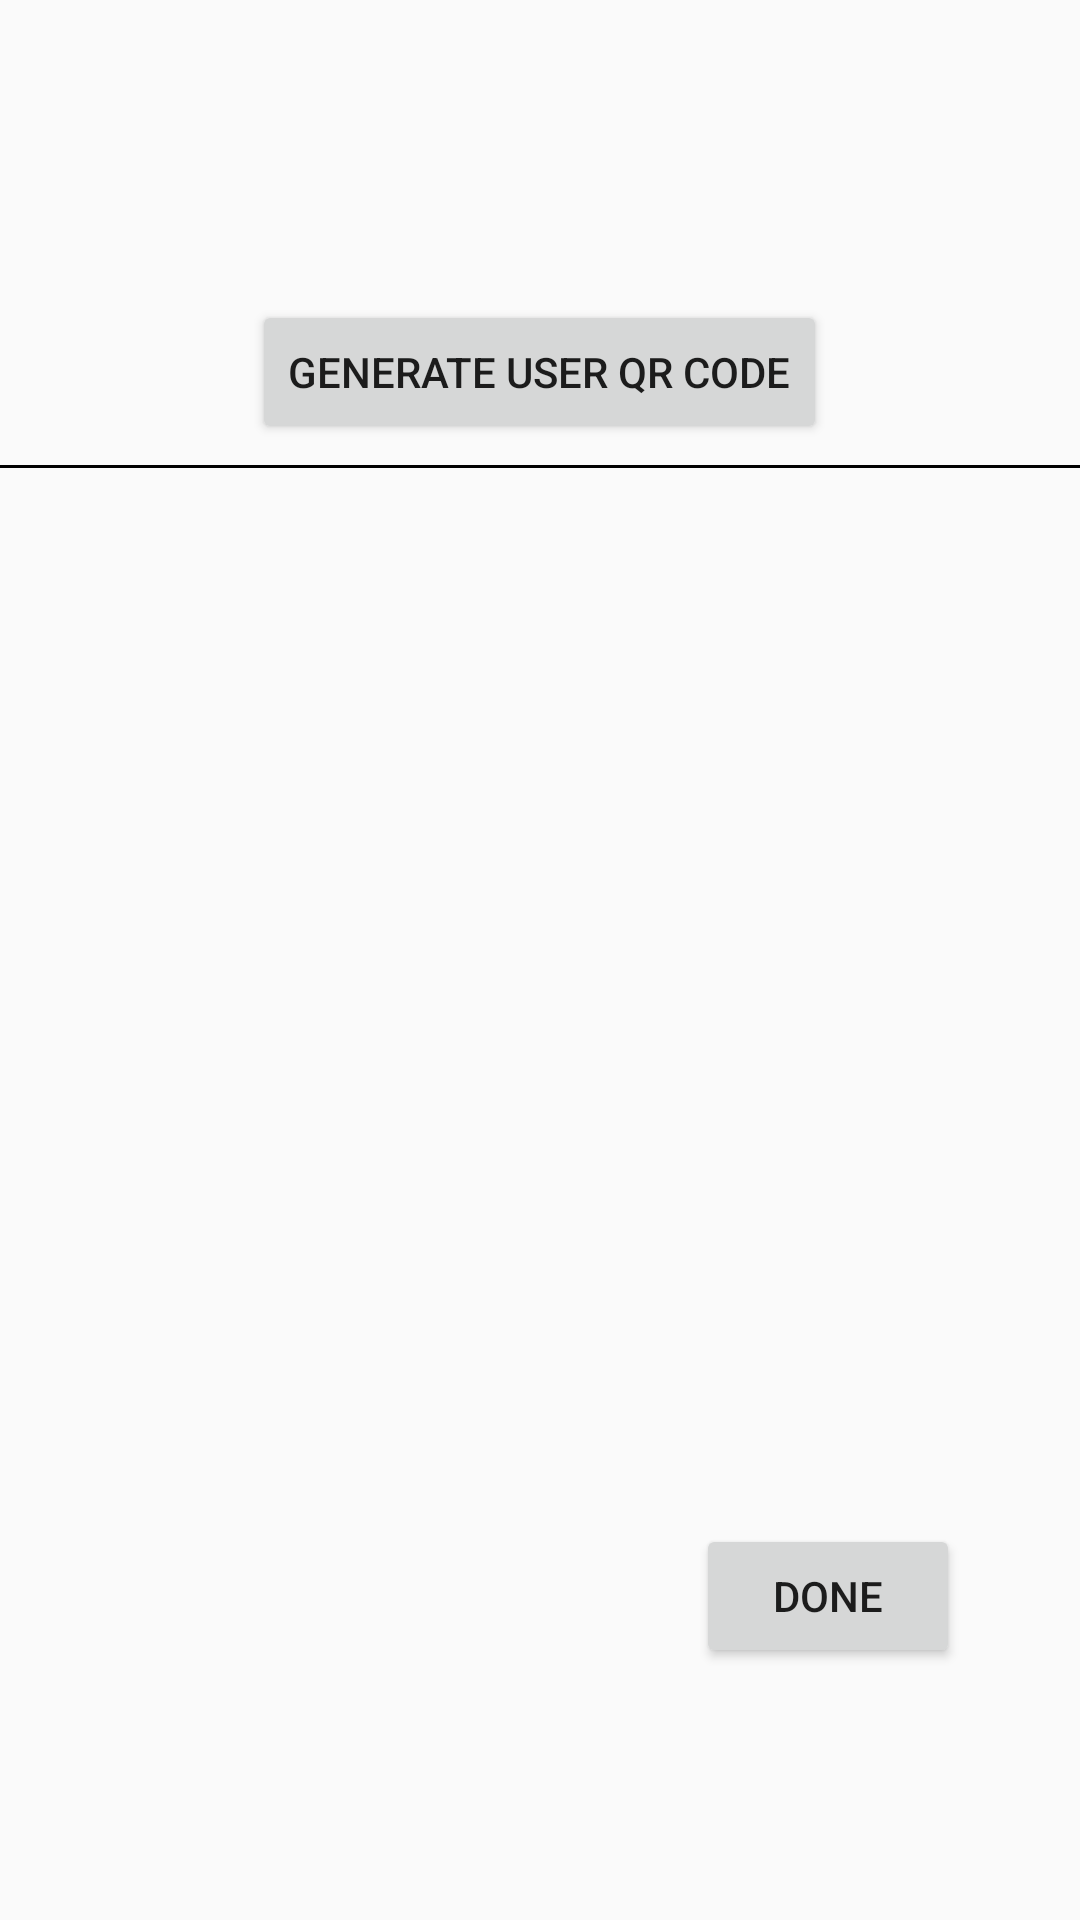

Android layout source for this screen:
<!-- AndroidManifest.xml: application theme AppTheme -->
<!-- res/layout/activity_qr_code.xml -->
<?xml version="1.0" encoding="utf-8"?>
<RelativeLayout
    xmlns:android="http://schemas.android.com/apk/res/android"
    xmlns:app="http://schemas.android.com/apk/res-auto"
    xmlns:tools="http://schemas.android.com/tools"
    android:layout_width="match_parent"
    android:layout_height="match_parent"
    tools:context=".qrCode">

    <Button android:layout_height="wrap_content"
        android:layout_width="wrap_content"
        android:text="Generate User QR Code"
        android:id="@+id/gen_btn"
        android:layout_marginTop="100dp"
        android:layout_centerHorizontal="true"/>

    <View
        android:layout_height="1dp"
        android:layout_width="match_parent"
        android:id="@+id/view"
        android:layout_marginTop="155dp"
        android:layout_marginBottom="50dp"
        android:background="@android:color/black"/>

    <LinearLayout
        android:layout_height="350dp"
        android:layout_width="350dp"
        android:layout_below="@+id/view"
        android:layout_centerHorizontal="true"
        android:orientation="vertical">

    <ImageView
        android:layout_height="match_parent"
        android:layout_width="match_parent"
        android:id="@+id/image"/>



</LinearLayout>

    <Button
        android:id="@+id/done"
        android:layout_width="wrap_content"
        android:layout_height="wrap_content"
        android:layout_alignParentEnd="true"
        android:layout_alignParentBottom="true"
        android:layout_marginTop="100dp"
        android:layout_marginEnd="40dp"
        android:layout_marginBottom="84dp"
        android:text="Done" />


</RelativeLayout>
<!-- resources referenced by this layout -->
<resources>
  <style name="AppTheme" parent="Theme.AppCompat.Light.DarkActionBar">
          
          <item name="colorPrimary">@color/colorPrimary</item>
          <item name="colorPrimaryDark">@color/colorPrimaryDark</item>
          <item name="colorAccent">@color/colorAccent</item>
          <item name="windowActionBar">false</item>
          <item name="windowNoTitle">true</item>
          <item name="android:textColorHint">@color/white</item>
  
  
      </style>
  <!-- not gathered from this repository: default colours our renderer supplied (Android Studio template values) -->
  <color name="white">#FFFFFFFF</color>
  <color name="colorPrimary">#FF6200EE</color>
  <color name="colorPrimaryDark">#FF3700B3</color>
  <color name="colorAccent">#FF03DAC5</color>
</resources>
